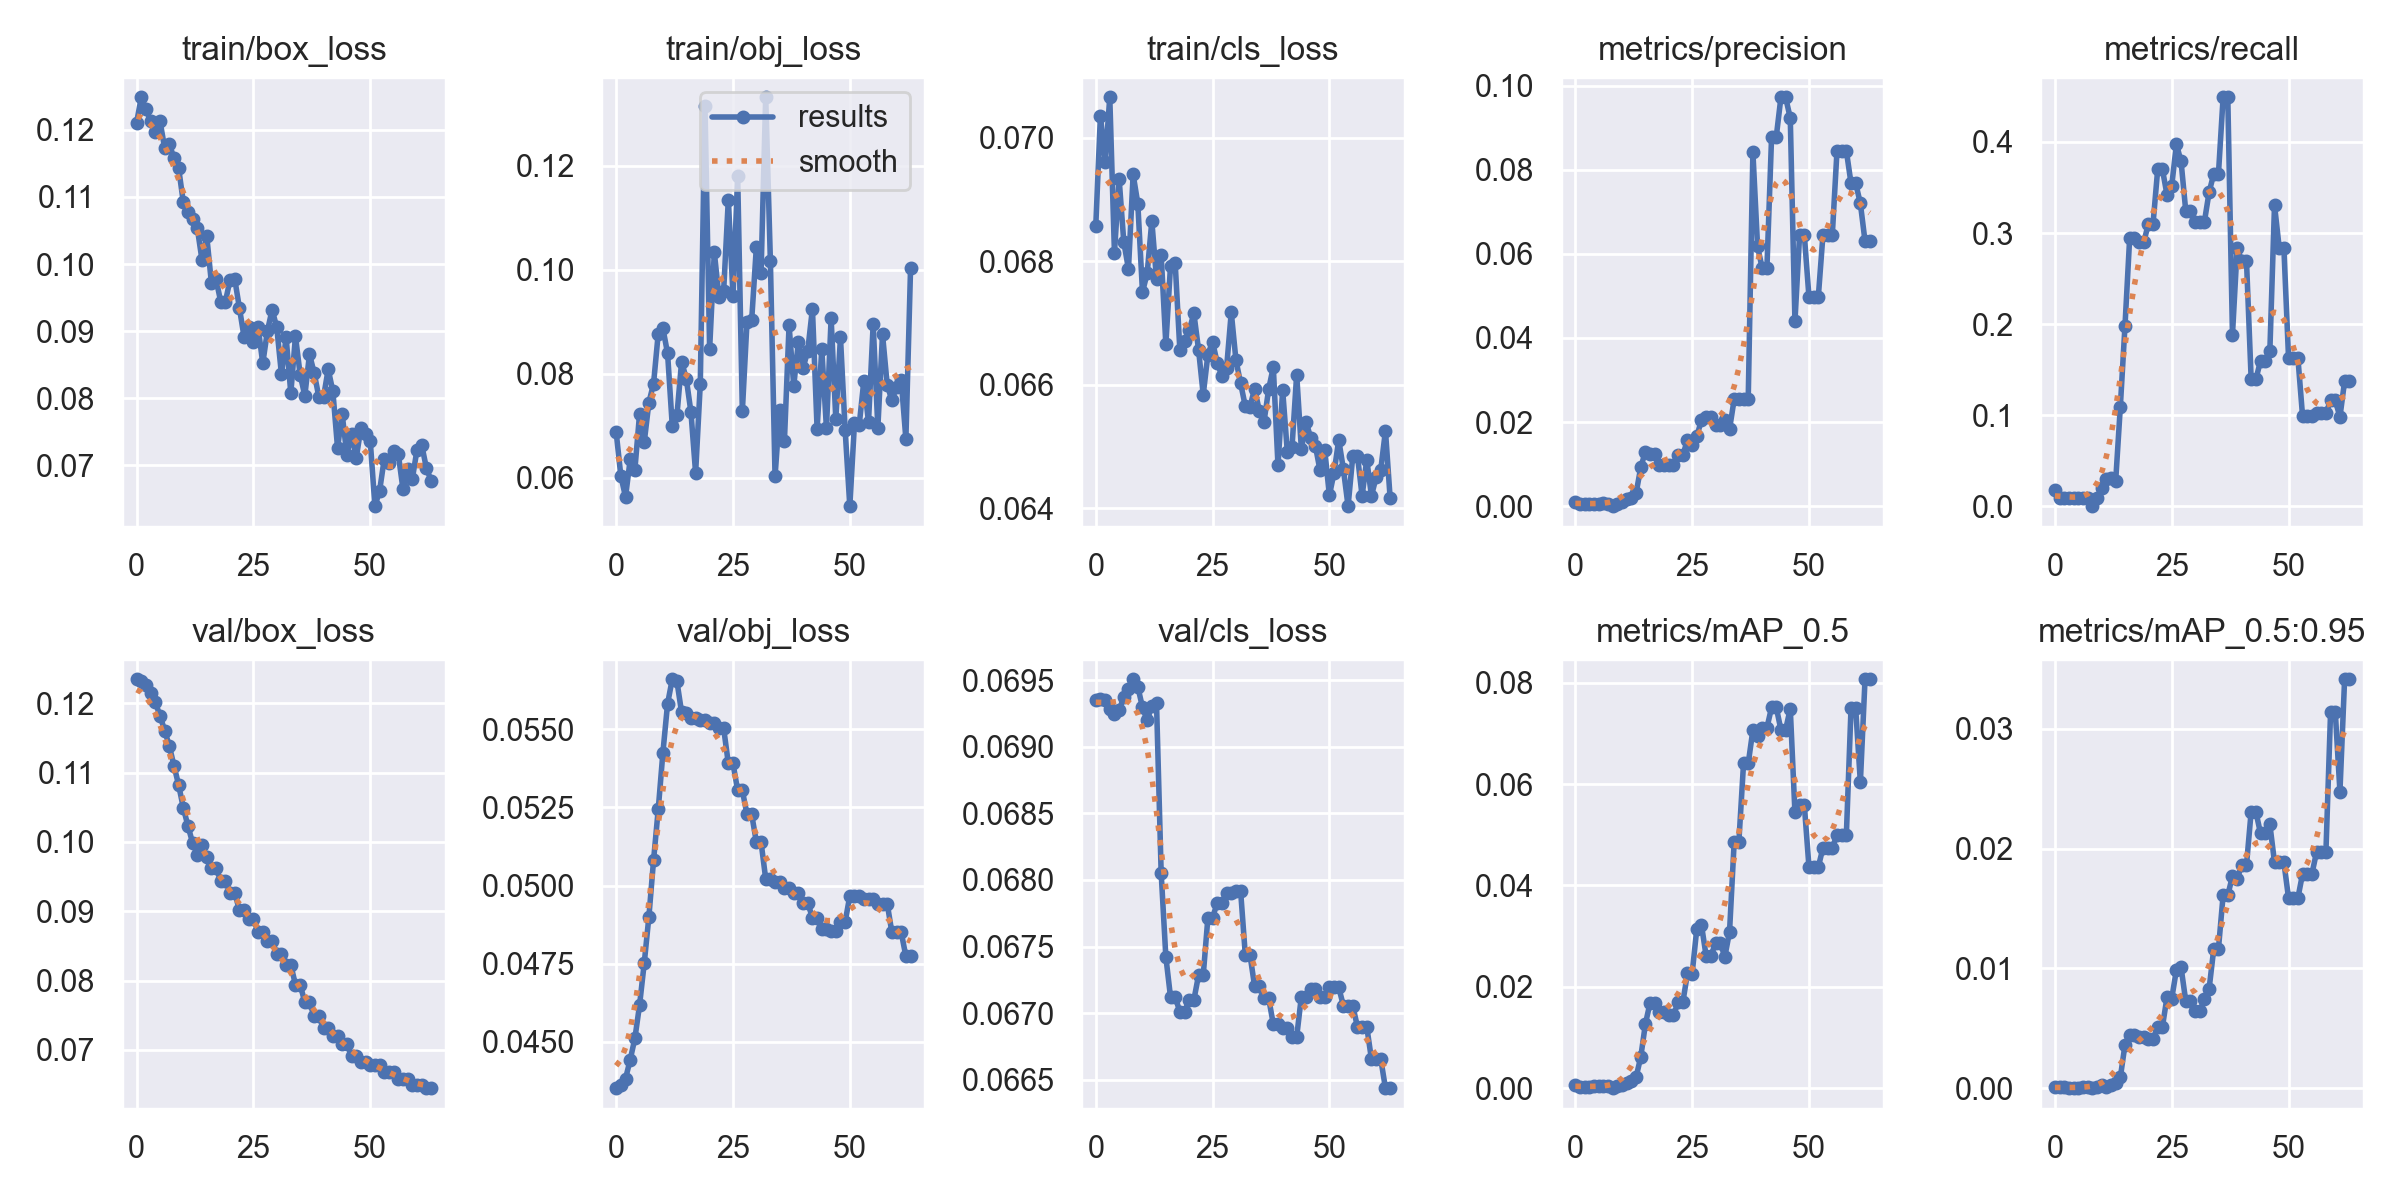

The file beside this chart, header and first rows:
epoch, train/box_loss, train/obj_loss, train/cls_loss, metrics/precision, metrics/recall, metrics/mAP_0.5, metrics/mAP_0.5:0.95, val/box_loss, val/obj_loss, val/cls_loss, x/lr0, x/lr1, x/lr2
0, 0.1211, 0.06876, 0.06856, 0.0009637, 0.01742, 0.0005338, 8.3259e-05, 0.1235, 0.04352, 0.06935, 0.1, 0, 0
1, 0.1249, 0.06034, 0.07036, 0.0005405, 0.009091, 0.0002972, 5.9432e-05, 0.1231, 0.04361, 0.06936, 0.0991, 9.8453e-05, 9.8453e-05
2, 0.123, 0.05634, 0.0696, 0.0005435, 0.009091, 0.0002988, 5.9757e-05, 0.1226, 0.04383, 0.06935, 0.09819, 0.0001938, 0.0001938
3, 0.1213, 0.06354, 0.07066, 0.000565, 0.009091, 0.0003082, 3.0816e-05, 0.1214, 0.04443, 0.06929, 0.09729, 0.0002861, 0.0002861
4, 0.1197, 0.06157, 0.06814, 0.0005682, 0.009091, 0.0003393, 3.3927e-05, 0.1201, 0.04511, 0.06925, 0.09638, 0.0003752, 0.0003752
5, 0.1213, 0.07223, 0.06933, 0.0006173, 0.009091, 0.0003529, 3.5286e-05, 0.1182, 0.04617, 0.06927, 0.09546, 0.0004613, 0.0004613
6, 0.1173, 0.06683, 0.06831, 0.0006579, 0.009091, 0.0003736, 7.4717e-05, 0.1161, 0.04751, 0.06937, 0.09454, 0.0005443, 0.0005443
7, 0.1179, 0.07448, 0.06787, 0.0006061, 0.009091, 0.0003571, 0.0001071, 0.1139, 0.049, 0.06944, 0.09362, 0.0006242, 0.0006242
8, 0.1158, 0.07813, 0.06941, 0, 0, 0, 0, 0.111, 0.05081, 0.06951, 0.0927, 0.000701, 0.000701
9, 0.1142, 0.08776, 0.06893, 0.0006024, 0.009091, 0.0004071, 0.0001221, 0.1082, 0.05244, 0.06945, 0.09177, 0.0007747, 0.0007747
10, 0.1092, 0.08876, 0.0675, 0.001057, 0.0202, 0.0006995, 0.0002538, 0.1049, 0.05425, 0.0693, 0.09084, 0.0008453, 0.0008453
11, 0.1078, 0.08393, 0.0678, 0.001742, 0.02929, 0.001068, 0.0001068, 0.1023, 0.05582, 0.0692, 0.08991, 0.0009128, 0.0009128
12, 0.1067, 0.07006, 0.06865, 0.001995, 0.03131, 0.001328, 0.0002303, 0.09984, 0.0566, 0.06931, 0.08898, 0.0009773, 0.0009773
13, 0.1053, 0.07203, 0.06771, 0.003052, 0.02727, 0.002176, 0.0004076, 0.09818, 0.05654, 0.06933, 0.08804, 0.001039, 0.001039
14, 0.1006, 0.08235, 0.0681, 0.009221, 0.1091, 0.006144, 0.0008929, 0.09956, 0.05554, 0.06805, 0.0871, 0.001097, 0.001097
15, 0.1042, 0.07908, 0.06665, 0.01298, 0.1983, 0.01269, 0.003626, 0.09777, 0.05553, 0.06742, 0.08615, 0.001152, 0.001152
16, 0.09724, 0.07263, 0.06793, 0.0123, 0.2945, 0.01687, 0.004472, 0.09621, 0.05536, 0.06712, 0.0852, 0.001204, 0.001204
17, 0.09772, 0.06093, 0.06797, 0.0123, 0.2945, 0.01687, 0.004472, 0.09621, 0.05536, 0.06712, 0.08425, 0.001253, 0.001253
18, 0.0944, 0.07811, 0.06656, 0.009689, 0.2897, 0.01505, 0.004299, 0.09443, 0.05531, 0.06701, 0.0833, 0.001299, 0.001299
19, 0.0944, 0.1315, 0.0667, 0.009689, 0.2897, 0.01505, 0.004299, 0.09443, 0.05531, 0.06701, 0.08234, 0.001342, 0.001342
20, 0.09762, 0.08481, 0.06688, 0.009855, 0.3099, 0.01443, 0.004082, 0.09267, 0.05521, 0.0671, 0.08138, 0.001381, 0.001381
21, 0.09777, 0.1034, 0.06715, 0.009855, 0.3099, 0.01443, 0.004082, 0.09267, 0.05521, 0.0671, 0.08042, 0.001418, 0.001418
22, 0.09346, 0.09479, 0.06657, 0.0121, 0.3701, 0.01692, 0.005103, 0.09016, 0.05504, 0.06728, 0.07945, 0.001451, 0.001451
23, 0.08911, 0.09597, 0.06584, 0.0121, 0.3701, 0.01692, 0.005103, 0.09016, 0.05504, 0.06728, 0.07848, 0.001482, 0.001482
24, 0.09066, 0.1135, 0.06649, 0.01575, 0.3418, 0.02264, 0.007617, 0.08891, 0.05391, 0.06772, 0.07751, 0.001509, 0.001509
25, 0.08837, 0.09506, 0.0667, 0.01459, 0.3518, 0.02261, 0.007474, 0.08891, 0.05391, 0.06772, 0.07653, 0.001533, 0.001533
26, 0.09058, 0.1181, 0.06635, 0.01662, 0.3977, 0.03151, 0.009873, 0.08699, 0.05304, 0.06783, 0.07555, 0.001554, 0.001554
27, 0.0852, 0.07281, 0.06614, 0.02049, 0.3786, 0.03218, 0.01009, 0.08699, 0.05304, 0.06783, 0.07457, 0.001572, 0.001572
28, 0.09005, 0.09008, 0.06627, 0.0213, 0.3245, 0.02604, 0.007278, 0.08574, 0.05228, 0.0679, 0.07359, 0.001587, 0.001587
29, 0.09319, 0.09037, 0.06717, 0.0213, 0.3245, 0.02604, 0.007278, 0.08574, 0.05228, 0.0679, 0.0726, 0.001599, 0.001599
30, 0.09055, 0.1044, 0.0664, 0.01937, 0.3126, 0.02864, 0.006455, 0.08389, 0.0514, 0.06792, 0.07161, 0.001608, 0.001608
31, 0.08355, 0.09934, 0.06602, 0.01937, 0.3126, 0.02864, 0.006455, 0.08389, 0.0514, 0.06792, 0.07061, 0.001613, 0.001613
32, 0.08906, 0.1332, 0.06565, 0.02037, 0.3126, 0.02598, 0.00741, 0.08228, 0.05022, 0.06744, 0.06962, 0.001616, 0.001616
33, 0.08075, 0.1018, 0.06564, 0.01829, 0.3448, 0.03085, 0.008286, 0.08228, 0.05022, 0.06744, 0.06861, 0.001615, 0.001615
34, 0.08922, 0.06027, 0.06593, 0.02545, 0.365, 0.04867, 0.01163, 0.07941, 0.05013, 0.0672, 0.06761, 0.001612, 0.001612
35, 0.08353, 0.07306, 0.06558, 0.02545, 0.365, 0.04867, 0.01163, 0.07941, 0.05013, 0.0672, 0.0666, 0.001605, 0.001605
36, 0.08036, 0.06699, 0.06539, 0.02544, 0.4491, 0.06409, 0.01611, 0.07691, 0.04993, 0.06711, 0.0656, 0.001595, 0.001595
37, 0.08656, 0.08933, 0.06592, 0.02544, 0.4491, 0.06409, 0.01611, 0.07691, 0.04993, 0.06711, 0.06458, 0.001582, 0.001582
38, 0.08376, 0.07769, 0.06629, 0.08417, 0.1883, 0.07068, 0.01771, 0.07485, 0.04976, 0.06692, 0.06357, 0.001566, 0.001566
39, 0.08021, 0.08619, 0.06469, 0.06177, 0.2832, 0.06951, 0.01749, 0.07485, 0.04976, 0.06692, 0.06255, 0.001547, 0.001547
40, 0.08015, 0.0811, 0.06591, 0.05651, 0.2696, 0.07112, 0.01862, 0.07319, 0.04945, 0.06689, 0.06153, 0.001525, 0.001525
41, 0.08432, 0.08449, 0.06491, 0.05651, 0.2696, 0.07112, 0.01862, 0.07319, 0.04945, 0.06689, 0.0605, 0.0015, 0.0015
42, 0.08103, 0.09255, 0.06499, 0.08779, 0.1393, 0.07515, 0.02309, 0.07203, 0.04897, 0.06682, 0.05947, 0.001471, 0.001471
43, 0.07264, 0.0694, 0.06616, 0.08779, 0.1393, 0.07515, 0.02309, 0.07203, 0.04897, 0.06682, 0.05844, 0.00144, 0.00144
44, 0.07759, 0.08475, 0.06496, 0.09722, 0.1593, 0.07073, 0.02128, 0.07089, 0.04862, 0.06712, 0.0574, 0.001405, 0.001405
45, 0.07157, 0.06955, 0.0654, 0.09722, 0.1593, 0.07073, 0.02128, 0.07089, 0.04862, 0.06712, 0.05637, 0.001368, 0.001368
46, 0.07474, 0.09069, 0.06514, 0.09227, 0.1703, 0.07489, 0.02203, 0.06918, 0.04856, 0.06718, 0.05533, 0.001327, 0.001327
47, 0.0711, 0.07137, 0.06501, 0.04394, 0.3306, 0.05441, 0.01885, 0.06918, 0.04856, 0.06718, 0.05428, 0.001283, 0.001283
48, 0.07554, 0.08702, 0.06461, 0.06458, 0.2839, 0.05597, 0.01887, 0.06827, 0.04884, 0.06712, 0.05324, 0.001236, 0.001236
49, 0.07466, 0.06919, 0.06494, 0.06458, 0.2839, 0.05597, 0.01887, 0.06827, 0.04884, 0.06712, 0.05219, 0.001186, 0.001186
50, 0.07368, 0.05455, 0.06421, 0.04974, 0.1632, 0.04365, 0.01587, 0.06787, 0.04967, 0.06719, 0.05113, 0.001133, 0.001133
51, 0.06392, 0.07052, 0.06457, 0.04974, 0.1632, 0.04365, 0.01587, 0.06787, 0.04967, 0.06719, 0.05008, 0.001077, 0.001077
52, 0.06618, 0.07008, 0.06511, 0.04974, 0.1632, 0.04365, 0.01587, 0.06787, 0.04967, 0.06719, 0.04902, 0.001017, 0.001017
53, 0.07097, 0.07863, 0.06463, 0.06458, 0.09894, 0.04745, 0.01788, 0.06677, 0.04958, 0.06706, 0.04795, 0.0009548, 0.0009548
54, 0.07031, 0.07077, 0.06403, 0.06458, 0.09894, 0.04745, 0.01788, 0.06677, 0.04958, 0.06706, 0.04689, 0.0008893, 0.0008893
55, 0.07208, 0.08958, 0.06484, 0.06458, 0.09894, 0.04745, 0.01788, 0.06677, 0.04958, 0.06706, 0.04582, 0.0008207, 0.0008207
56, 0.07169, 0.06966, 0.06485, 0.08449, 0.1021, 0.04993, 0.01972, 0.06576, 0.04943, 0.0669, 0.04475, 0.000749, 0.000749
57, 0.06648, 0.08762, 0.0642, 0.08449, 0.1021, 0.04993, 0.01972, 0.06576, 0.04943, 0.0669, 0.04367, 0.0006742, 0.0006742
58, 0.0694, 0.0779, 0.06478, 0.08449, 0.1021, 0.04993, 0.01972, 0.06576, 0.04943, 0.0669, 0.0426, 0.0005963, 0.0005963
59, 0.06793, 0.0749, 0.0642, 0.07678, 0.1161, 0.07493, 0.03143, 0.06502, 0.04851, 0.06666, 0.04152, 0.0005153, 0.0005153
... 4 more rows
